Run: headless pygame with SDL's dummy video driver; simulated clock (each Clock.tick advances the game by its frame time, no real sleeping); random seed 0; keys injected as events and as key.get_pressed() state; no mouse input.
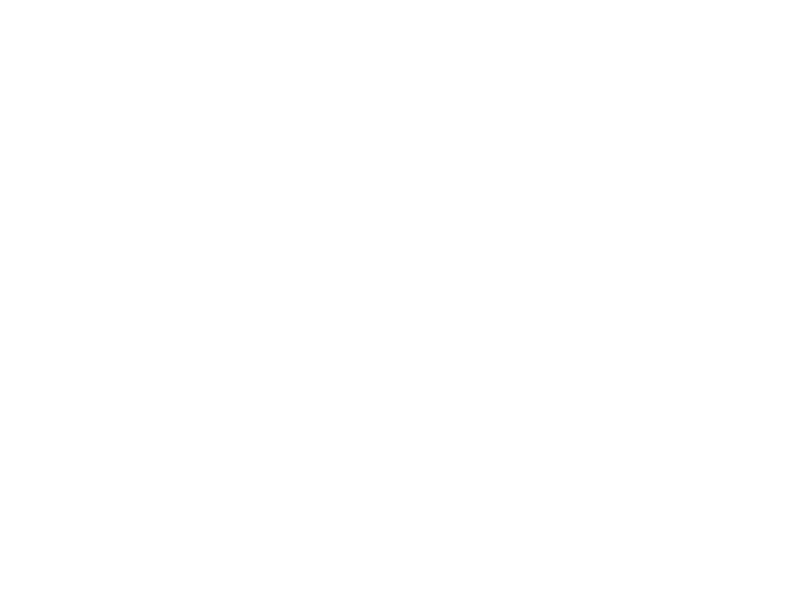
Frame 1 of 4 · flips 1–60 · no input
Frame 2 of 4 · flips 61–180 · tapped SPACE, RETURN · held RIGHT (→), D · screen unchanged from frame 1, image omitted
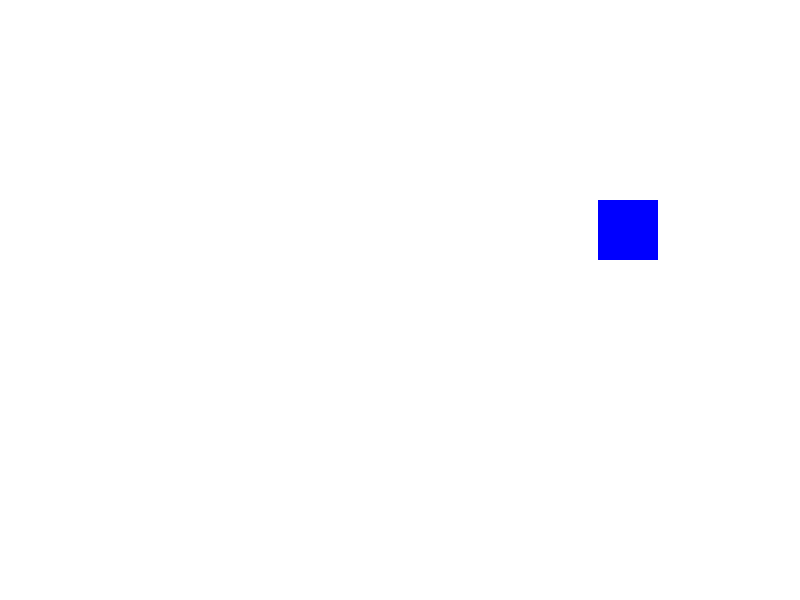
Frame 3 of 4 · flips 181–300 · held DOWN (↓), S
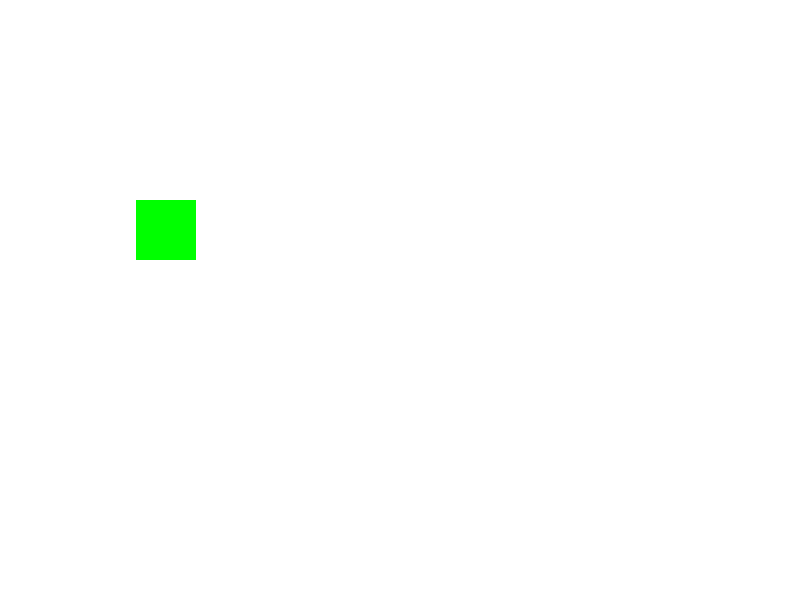
Frame 4 of 4 · flips 301–420 · held LEFT (←), A, UP (↑), W

The pygame program that drew these frames:

import pygame
import sys
import random

# Initialize Pygame
pygame.init()

# Set up the screen

# small window for testing
screen = pygame.display.set_mode((800, 600))

# Full screen for deployment
# screen_info = pygame.display.Info()
# screen = pygame.display.set_mode((screen_info.current_w, screen_info.current_h))
pygame.display.set_caption("AI-Plays-Snake")

# Define colors
WHITE = (255, 255, 255)
BLUE = (0, 0, 255)
RED = (255, 0, 0)
GREEN = (0, 255, 0)

# Clock to control FPS
clock = pygame.time.Clock()

print("Starting the game")

# Game loop
running = True
x = 0

def get_color():
    colors = [BLUE, WHITE, RED, GREEN]
    return random.choice(colors)
    
while running:
    pygame.event.pump()  # Ensure events are processed
    for event in pygame.event.get():
        if event.type == pygame.QUIT:
            running = False

    # Fill the screen with white
    screen.fill(WHITE)    
    
    # Draw a moving blue rectangle
    pygame.draw.rect(screen, get_color(), (x, 200, 60, 60))
    x += 2
    if x > 640:
        x = -60

    # Update display
    pygame.display.update()  # Use update instead of flip

    # Cap the frame rate
    clock.tick(60)
    
pygame.quit()
sys.exit()
